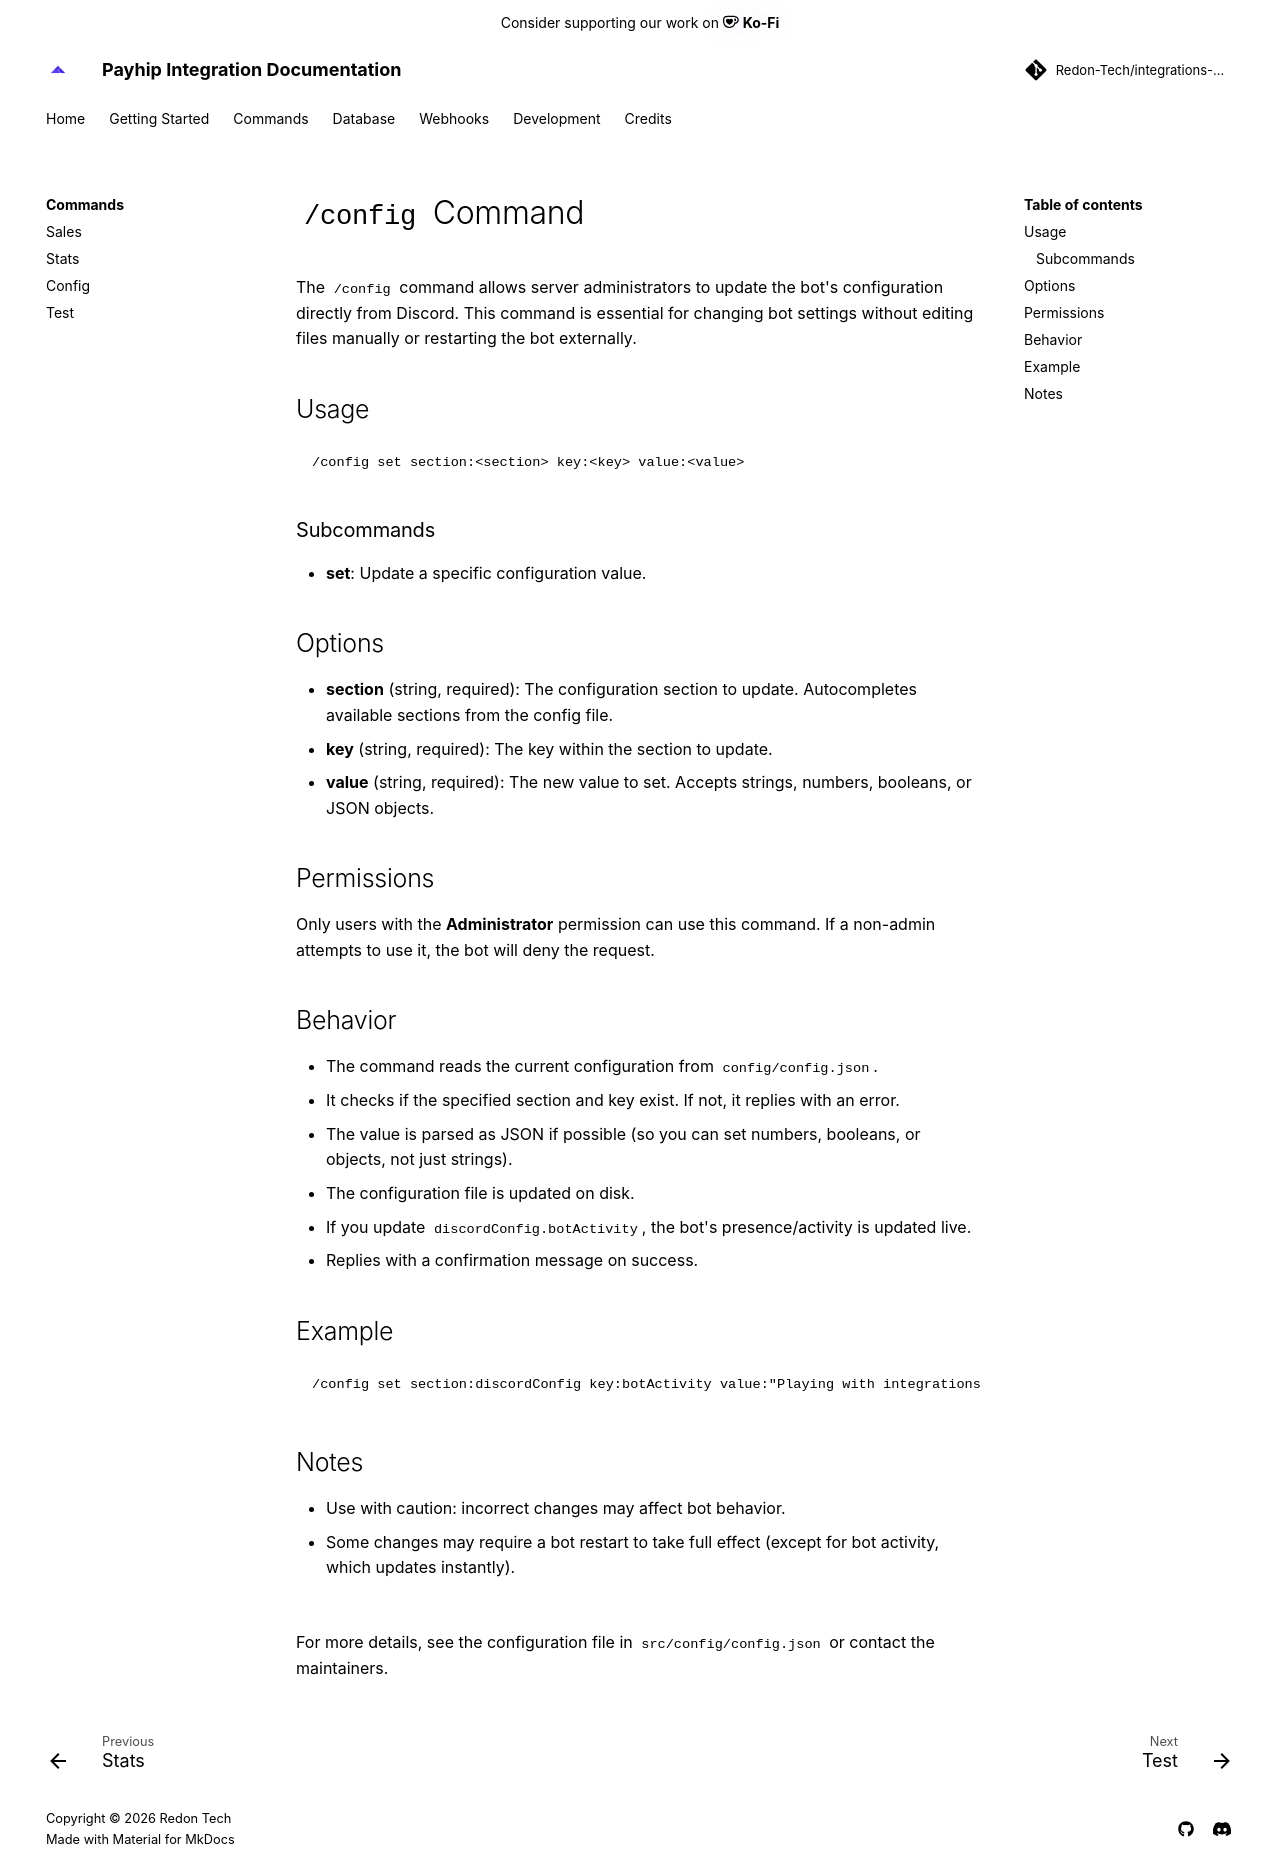

repository: Redon-Tech/integrations-bot · page: commands/config/index.html · generator: mkdocs

---
title: Webhook Integration Overview
authors:
  - MiataVxbe
---
# `/config` Command

The `/config` command allows server administrators to update the bot's configuration directly from Discord. This command is essential for changing bot settings without editing files manually or restarting the bot externally.

## Usage

```
/config set section:<section> key:<key> value:<value>
```

### Subcommands
- **set**: Update a specific configuration value.

## Options
- **section** (string, required): The configuration section to update. Autocompletes available sections from the config file.
- **key** (string, required): The key within the section to update.
- **value** (string, required): The new value to set. Accepts strings, numbers, booleans, or JSON objects.

## Permissions
Only users with the **Administrator** permission can use this command. If a non-admin attempts to use it, the bot will deny the request.

## Behavior
- The command reads the current configuration from `config/config.json`.
- It checks if the specified section and key exist. If not, it replies with an error.
- The value is parsed as JSON if possible (so you can set numbers, booleans, or objects, not just strings).
- The configuration file is updated on disk.
- If you update `discordConfig.botActivity`, the bot's presence/activity is updated live.
- Replies with a confirmation message on success.

## Example

```
/config set section:discordConfig key:botActivity value:"Playing with integrations!"
```

## Notes
- Use with caution: incorrect changes may affect bot behavior.
- Some changes may require a bot restart to take full effect (except for bot activity, which updates instantly).

---
For more details, see the configuration file in `src/config/config.json` or contact the maintainers.
